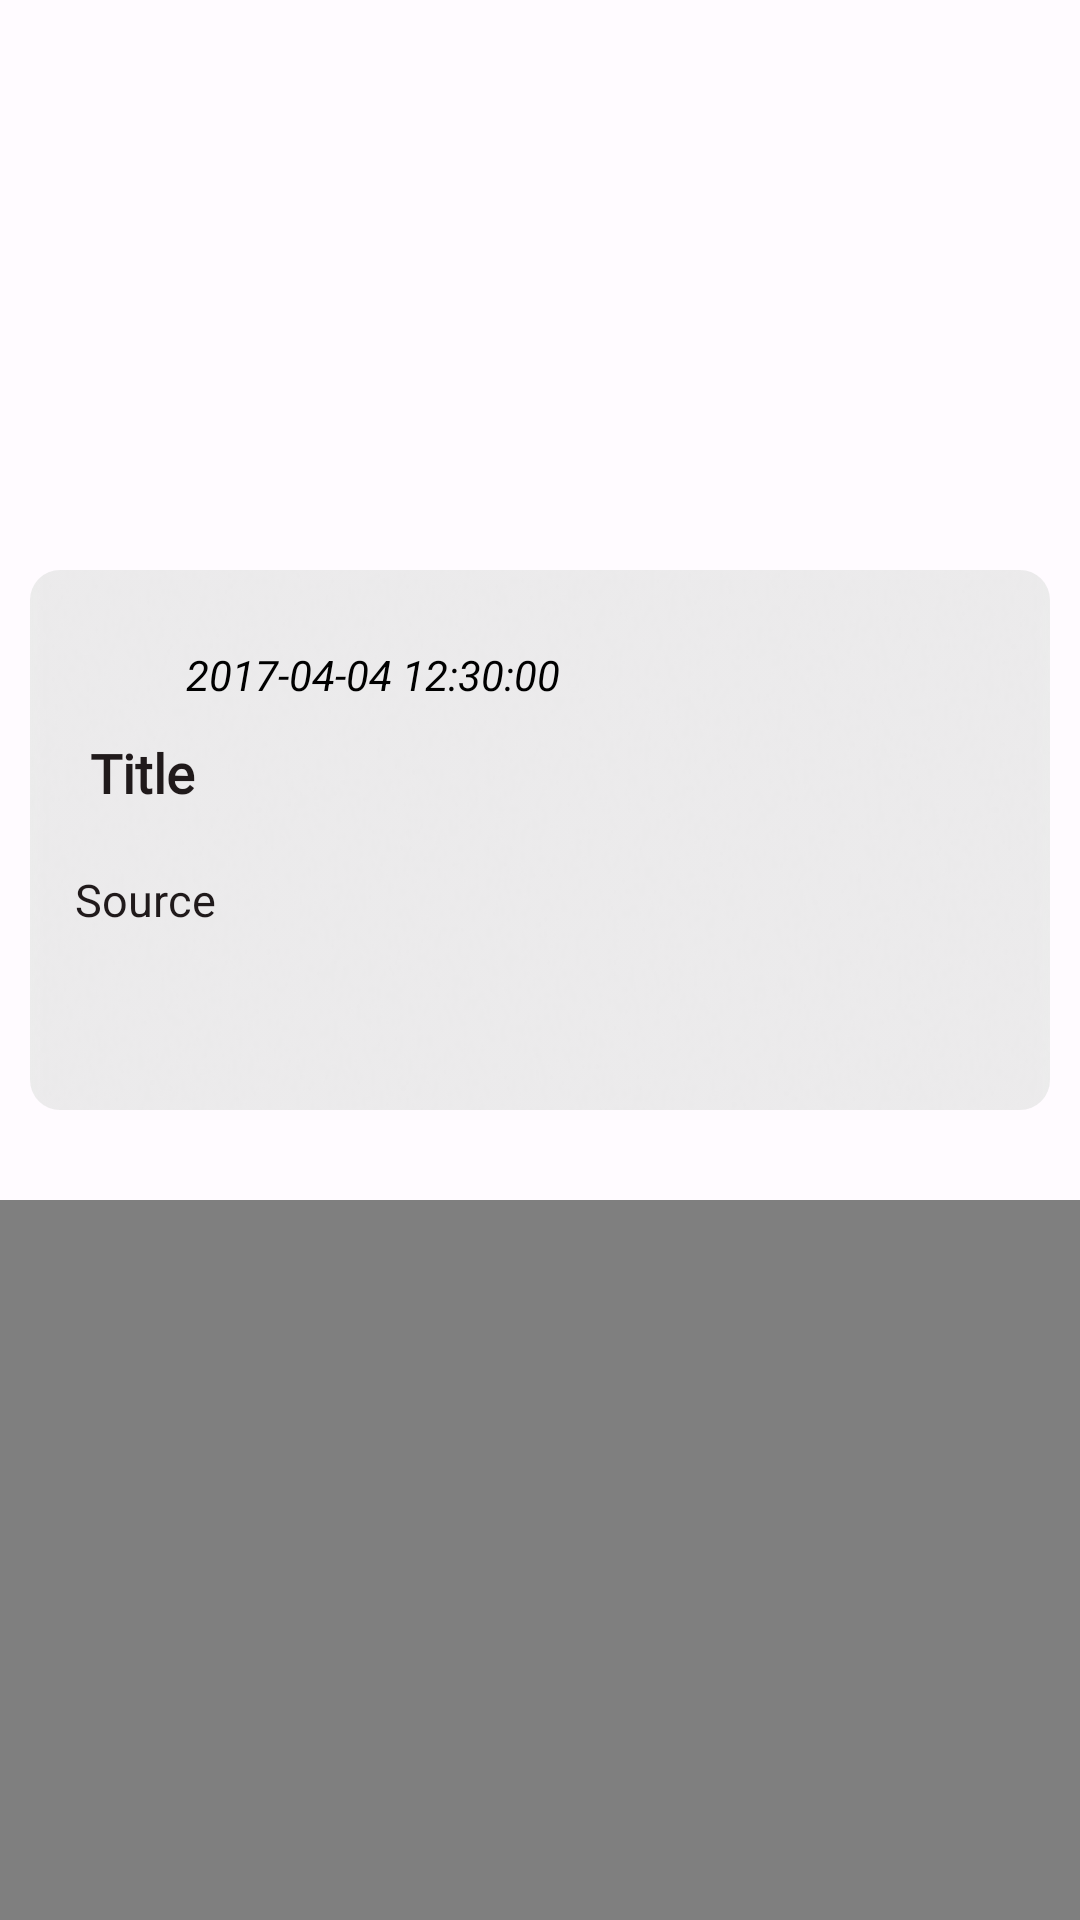

Here is an Android app screen rendered from its layout file. Give the layout XML and the strings, colors and styles it references.
<!-- AndroidManifest.xml: application theme AppTheme -->
<!-- res/layout/activity_news_detail.xml -->
<?xml version="1.0" encoding="utf-8"?>


<androidx.coordinatorlayout.widget.CoordinatorLayout xmlns:android="http://schemas.android.com/apk/res/android"
    xmlns:app="http://schemas.android.com/apk/res-auto"
    xmlns:tools="http://schemas.android.com/tools"
    android:id="@+id/main_content"
    android:layout_width="match_parent"
    android:layout_height="match_parent"
    android:fitsSystemWindows="true"
    tools:context=".java.activity.newsdetail.NewsDetailByWebView">

    <com.google.android.material.appbar.AppBarLayout
        android:id="@+id/appbar"
        android:layout_width="match_parent"
        android:layout_height="400dp"
        android:fitsSystemWindows="true"
        android:theme="@style/ThemeOverlay.MaterialComponents.Dark.ActionBar">

        <com.google.android.material.appbar.CollapsingToolbarLayout
            android:id="@+id/collapsing_toolbar"
            android:layout_width="match_parent"
            android:layout_height="match_parent"
            android:fitsSystemWindows="true"
            app:contentScrim="?attr/colorPrimary"
            app:expandedTitleMarginEnd="64dp"
            app:expandedTitleMarginStart="48dp"
            app:layout_scrollFlags="scroll|exitUntilCollapsed">

            <RelativeLayout
                android:layout_width="wrap_content"
                android:layout_height="wrap_content">

                <ImageView
                    android:id="@+id/backdrop"
                    android:layout_width="match_parent"
                    android:layout_height="match_parent"
                    android:fitsSystemWindows="true"
                    android:scaleType="centerCrop"
                    app:layout_collapseMode="parallax"
                    tools:ignore="ContentDescription" />

                <com.google.android.material.imageview.ShapeableImageView
                    android:id="@+id/shadow_bottom"
                    android:layout_width="match_parent"
                    android:layout_height="200dp"
                    android:layout_alignBottom="@id/backdrop"
                    android:layout_marginBottom="20dp"
                    android:alpha="0.9"
                    android:background="@drawable/blurview"
                    android:padding="10dp"
                    app:shapeAppearanceOverlay="@style/rounded_corner"
                    tools:ignore="ContentDescription" />

                <FrameLayout
                    android:id="@+id/layoutDate"
                    android:layout_width="wrap_content"
                    android:layout_height="wrap_content"
                    android:layout_below="@id/backdrop"
                    android:layout_alignParentStart="true"
                    android:layout_marginStart="30dp"
                    android:layout_marginTop="-190dp"
                    android:padding="5dp">

                    <ImageView
                        android:layout_width="18dp"
                        android:layout_height="18dp"
                        android:layout_marginLeft="5dp"
                        android:layout_marginRight="5dp"
                        android:src="@drawable/ic_date"
                        tools:ignore="ContentDescription" />

                    <TextView
                        android:id="@+id/txtPubDate"
                        android:layout_width="wrap_content"
                        android:layout_height="wrap_content"
                        android:layout_marginStart="27dp"
                        android:layout_marginEnd="10dp"
                        android:text="2017-04-04 12:30:00"
                        android:textColor="@color/black"
                        android:textStyle="italic"
                        tools:ignore="HardcodedText" />

                </FrameLayout>

                <TextView
                    android:id="@+id/txtTitle"
                    android:layout_width="match_parent"
                    android:layout_height="wrap_content"
                    android:layout_below="@id/backdrop"
                    android:layout_marginStart="30dp"
                    android:layout_marginTop="-155dp"
                    android:layout_marginEnd="30dp"
                    android:fontFamily="@font/noticia_text_bold"
                    android:text="Title"
                    android:textColor="@color/md_theme_dark_background"
                    android:textSize="18sp"
                    android:textStyle="bold"
                    tools:ignore="HardcodedText" />

                <TextView
                    android:id="@+id/txtSource"
                    android:layout_width="match_parent"
                    android:layout_height="wrap_content"
                    android:layout_below="@id/txtTitle"
                    android:layout_marginStart="25dp"
                    android:layout_marginTop="20dp"
                    android:layout_marginEnd="30dp"
                    android:text="Source"
                    android:textColor="@color/md_theme_dark_background"
                    android:textSize="15sp"
                    tools:ignore="HardcodedText" />
            </RelativeLayout>

            <androidx.appcompat.widget.Toolbar
                android:id="@+id/toolbar"
                android:layout_width="match_parent"
                android:layout_height="?attr/actionBarSize"
                android:layout_marginTop="30dp"
                app:contentInsetStart="10dp"
                app:layout_collapseMode="pin"
                app:popupTheme="@style/ThemeOverlay.MaterialComponents.Dark.ActionBar" />

        </com.google.android.material.appbar.CollapsingToolbarLayout>

    </com.google.android.material.appbar.AppBarLayout>

    <include layout="@layout/content_main" />

</androidx.coordinatorlayout.widget.CoordinatorLayout>
<!-- res/layout/content_main.xml (included above) -->
<?xml version="1.0" encoding="utf-8"?>


<LinearLayout xmlns:android="http://schemas.android.com/apk/res/android"
    xmlns:app="http://schemas.android.com/apk/res-auto"
    android:layout_width="match_parent"
    android:layout_height="match_parent"
    android:orientation="vertical"
    app:layout_behavior="@string/appbar_scrolling_view_behavior">

    <androidx.swiperefreshlayout.widget.SwipeRefreshLayout
        android:id="@+id/swipe_refresh_layout"
        android:layout_width="match_parent"
        android:layout_height="match_parent"
        android:fadeScrollbars="false"
        android:scrollbarFadeDuration="0">

        <androidx.core.widget.NestedScrollView
            android:layout_width="match_parent"
            android:layout_height="match_parent"
            android:fillViewport="true">

            <RelativeLayout
                android:layout_width="match_parent"
                android:layout_height="match_parent">

                <ProgressBar
                    android:id="@+id/progress_bar"
                    android:layout_width="match_parent"
                    android:layout_height="wrap_content"
                    android:layout_marginTop="50dp"
                    android:layout_marginBottom="70dp"
                    app:layout_behavior="@string/appbar_scrolling_view_behavior" />

                <WebView
                    android:id="@+id/webView"
                    android:layout_width="match_parent"
                    android:layout_height="wrap_content"
                    android:nestedScrollingEnabled="false"
                    app:layout_behavior="@string/appbar_scrolling_view_behavior" />


            </RelativeLayout>

        </androidx.core.widget.NestedScrollView>

    </androidx.swiperefreshlayout.widget.SwipeRefreshLayout>


</LinearLayout>
<!-- resources referenced by this layout -->
<resources>
  <color name="black">#FF000000</color>
  <color name="md_theme_dark_background">#201A1B</color>
  <style name="rounded_corner">
          <item name="cornerSize">10dp</item>
      </style>
  <color name="md_theme_light_background">#FFFBFF</color>
  <color name="md_theme_light_primary">#984061</color>
  <color name="md_theme_light_onPrimary">#FFFFFF</color>
  <color name="md_theme_light_primaryContainer">#FFD9E2</color>
  <color name="md_theme_light_onPrimaryContainer">#3E001D</color>
  <color name="md_theme_light_secondary">#74565F</color>
  <color name="md_theme_light_onSecondary">#FFFFFF</color>
  <color name="md_theme_light_secondaryContainer">#FFD9E2</color>
  <color name="md_theme_light_onSecondaryContainer">#2B151C</color>
  <color name="md_theme_light_tertiary">#7C5635</color>
  <color name="md_theme_light_onTertiary">#FFFFFF</color>
  <color name="md_theme_light_tertiaryContainer">#FFDCC2</color>
  <color name="md_theme_light_onTertiaryContainer">#2E1500</color>
  <color name="md_theme_light_error">#BA1A1A</color>
  <color name="md_theme_light_errorContainer">#FFDAD6</color>
  <color name="md_theme_light_onError">#FFFFFF</color>
  <color name="md_theme_light_onErrorContainer">#410002</color>
  <color name="md_theme_light_onBackground">#201A1B</color>
  <color name="md_theme_light_surface">#FFFBFF</color>
  <color name="md_theme_light_onSurface">#201A1B</color>
  <color name="md_theme_light_surfaceVariant">#F2DDE2</color>
  <color name="md_theme_light_onSurfaceVariant">#514347</color>
  <color name="md_theme_light_outline">#837377</color>
  <color name="md_theme_light_inverseOnSurface">#FAEEEF</color>
  <color name="md_theme_light_inverseSurface">#352F30</color>
  <color name="md_theme_light_inversePrimary">#FFB0C8</color>
</resources>
